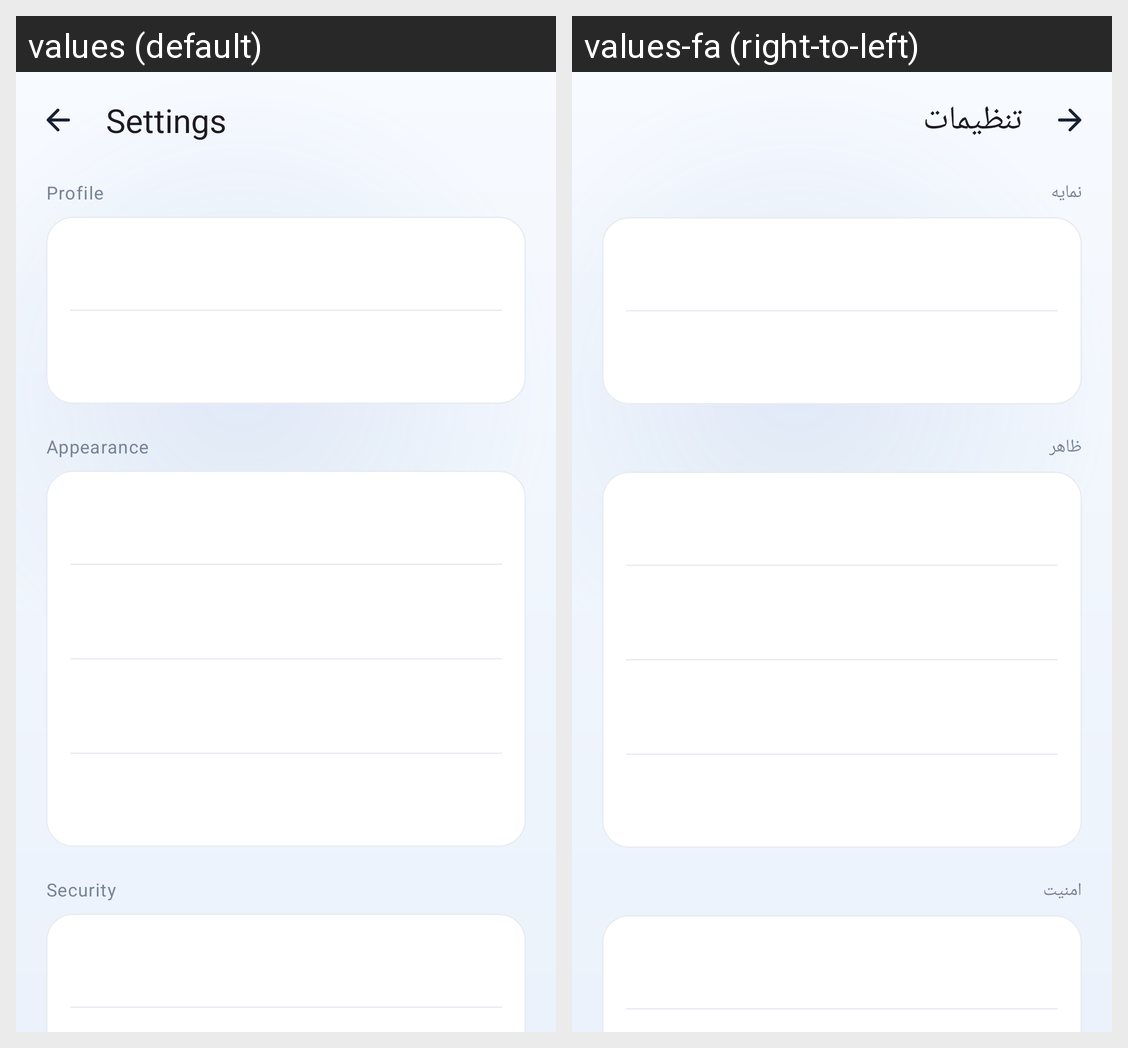

Locale-by-locale string values for the Android screen shown in this grid:
Android screen res/layout/fragment_settings.xml rendered under 2 locales, left to right: values (default), values-fa (right-to-left). Device: Nexus 5 (rendered at 1080×1920; each locale shown at half size, 540×960, under a caption strip naming it); theme Theme.FinanceManager.
Strings drawn on this screen, with the default value and each locale's value (text and hints the layout hard-codes, and strings that could not be matched under every locale, appear in the picture but are not listed):

settings
  values: Settings
  values-fa: تنظیمات

profile
  values: Profile
  values-fa: نمایه

appearance
  values: Appearance
  values-fa: ظاهر

security
  values: Security
  values-fa: امنیت
